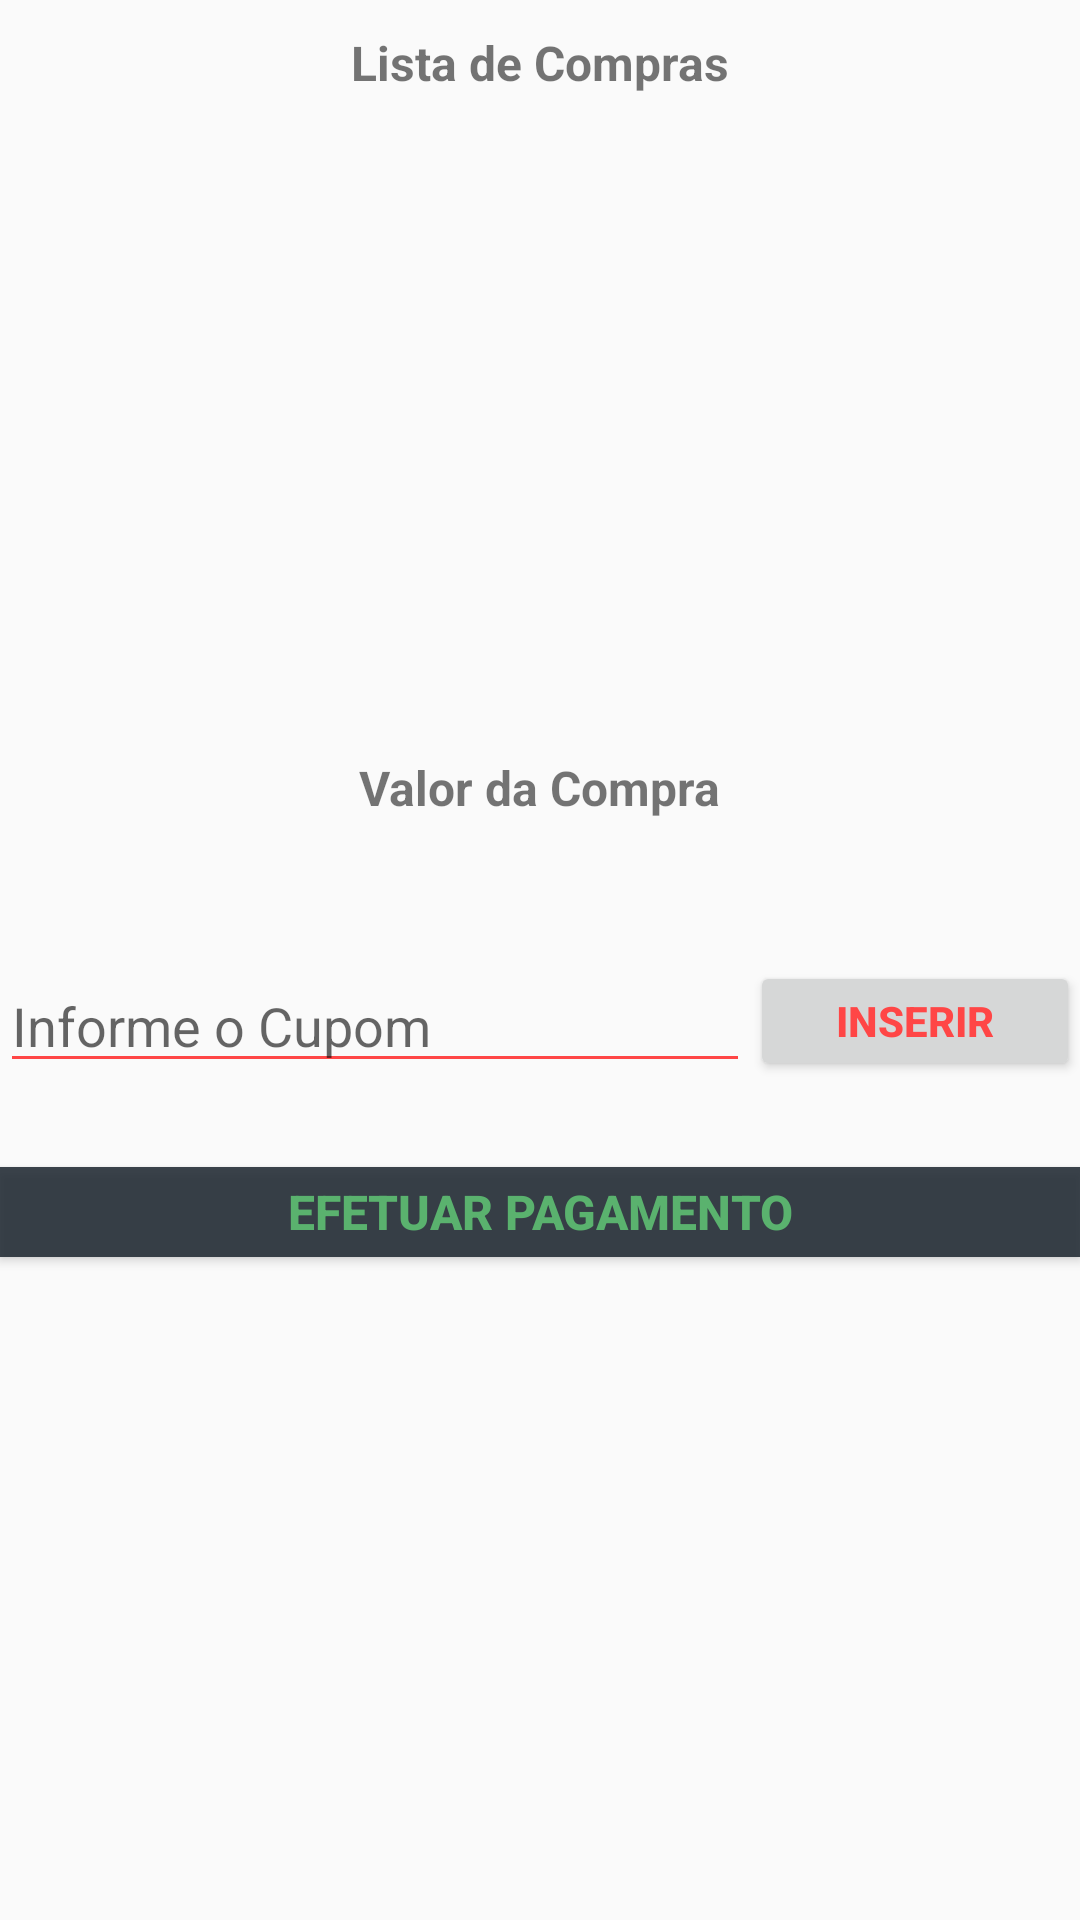

Android layout source for this screen:
<!-- AndroidManifest.xml: application theme Theme.MarvelComics -->
<!-- res/layout/fragment_cart.xml -->
<?xml version="1.0" encoding="utf-8"?>
<layout xmlns:android="http://schemas.android.com/apk/res/android"
    xmlns:app="http://schemas.android.com/apk/res-auto"
    xmlns:tools="http://schemas.android.com/tools">

    <data>

    </data>

    <androidx.constraintlayout.widget.ConstraintLayout
        android:layout_width="match_parent"
        android:layout_height="match_parent"
        tools:context=".presentation.ui.cart.CartFragment">

        <TextView
            android:id="@+id/textView6"
            android:layout_width="wrap_content"
            android:layout_height="wrap_content"
            android:layout_marginTop="10dp"
            android:textSize="16sp"
            android:textStyle="bold"
            android:text="@string/lista_de_compras"
            app:layout_constraintEnd_toEndOf="parent"
            app:layout_constraintStart_toStartOf="parent"
            app:layout_constraintTop_toTopOf="parent" />

        <androidx.recyclerview.widget.RecyclerView
            android:id="@+id/recyclerView"
            android:layout_width="0sp"
            app:layoutManager="androidx.recyclerview.widget.LinearLayoutManager"
            android:layout_height="200sp"
            android:layout_marginTop="10dp"
            app:layout_constraintEnd_toEndOf="parent"
            app:layout_constraintHorizontal_bias="0.0"
            app:layout_constraintStart_toStartOf="parent"
            app:layout_constraintTop_toBottomOf="@+id/textView6" />

        <TextView
            android:id="@+id/textView7"
            android:layout_width="wrap_content"
            android:layout_height="wrap_content"
            android:layout_marginTop="10dp"
            android:text="@string/valor_da_compra"
            android:textStyle="bold"
            android:textSize="16sp"
            app:layout_constraintEnd_toEndOf="parent"
            app:layout_constraintStart_toStartOf="parent"
            app:layout_constraintTop_toBottomOf="@+id/recyclerView" />

        <TextView
            android:id="@+id/textPrice"
            android:layout_width="wrap_content"
            android:layout_height="wrap_content"
            android:layout_marginTop="12dp"
            android:textSize="18sp"
            app:layout_constraintEnd_toEndOf="parent"
            app:layout_constraintStart_toStartOf="parent"
            app:layout_constraintTop_toBottomOf="@+id/textView7"
            tools:text="R$ 0,00" />

        <LinearLayout
            android:id="@+id/linearLayout2"
            android:layout_width="0sp"
            android:layout_height="wrap_content"
            android:layout_marginTop="10dp"
            android:gravity="center_vertical"
            android:orientation="horizontal"
            app:layout_constraintEnd_toEndOf="parent"
            app:layout_constraintHorizontal_bias="0.0"
            app:layout_constraintStart_toStartOf="parent"
            app:layout_constraintTop_toBottomOf="@+id/textPrice">

            <EditText
                android:layout_width="250sp"
                android:layout_height="wrap_content"
                android:hint="@string/informe_cupom"
                android:inputType="number|text" />

            <Button
                android:layout_width="match_parent"
                android:layout_height="40sp"
                android:text="@string/inserir"
                android:textColor="@color/red"
                android:textStyle="bold" />

        </LinearLayout>


        <Button
            android:id="@+id/button"
            android:layout_width="0sp"
            android:layout_height="30sp"
            android:layout_marginTop="28dp"
            android:background="@color/colorPrimary"
            android:text="EFETUAR PAGAMENTO"
            android:textColor="@color/greenPersonality"
            android:textSize="16sp"
            android:textStyle="bold"
            app:layout_constraintEnd_toEndOf="parent"
            app:layout_constraintHorizontal_bias="0.0"
            app:layout_constraintStart_toStartOf="parent"
            app:layout_constraintTop_toBottomOf="@+id/linearLayout2" />

        <ImageView
            android:layout_width="0sp"
            android:layout_height="80sp"
            android:layout_marginTop="20dp"
            android:src="@drawable/bandeiras"
            app:layout_constraintEnd_toEndOf="parent"
            app:layout_constraintHorizontal_bias="0.0"
            app:layout_constraintStart_toStartOf="parent"
            app:layout_constraintTop_toBottomOf="@+id/button" />

    </androidx.constraintlayout.widget.ConstraintLayout>
</layout>
<!-- resources referenced by this layout -->
<resources>
  <color name="colorPrimary">#DF202A33</color>
  <color name="greenPersonality">#5AB26E</color>
  <color name="red">#FF4646</color>
  <string name="informe_cupom">Informe o Cupom</string>
  <string name="inserir">Inserir</string>
  <string name="lista_de_compras">Lista de Compras</string>
  <string name="valor_da_compra">Valor da Compra</string>
  <style name="Theme.MarvelComics" parent="Theme.AppCompat.Light.NoActionBar">
          <item name="colorControlNormal">@color/red</item>
          <item name="colorPrimary">@color/colorPrimary</item>
          <item name="colorPrimaryVariant">@color/colorPrimaryDark</item>
          <item name="colorOnPrimary">@color/colorAccent</item>
  
          <item name="android:statusBarColor" tools:targetApi="l">?attr/colorPrimaryVariant</item>
      </style>
  <color name="colorPrimaryDark">#DF202A33</color>
  <color name="colorAccent">#4B4B4B</color>
</resources>
